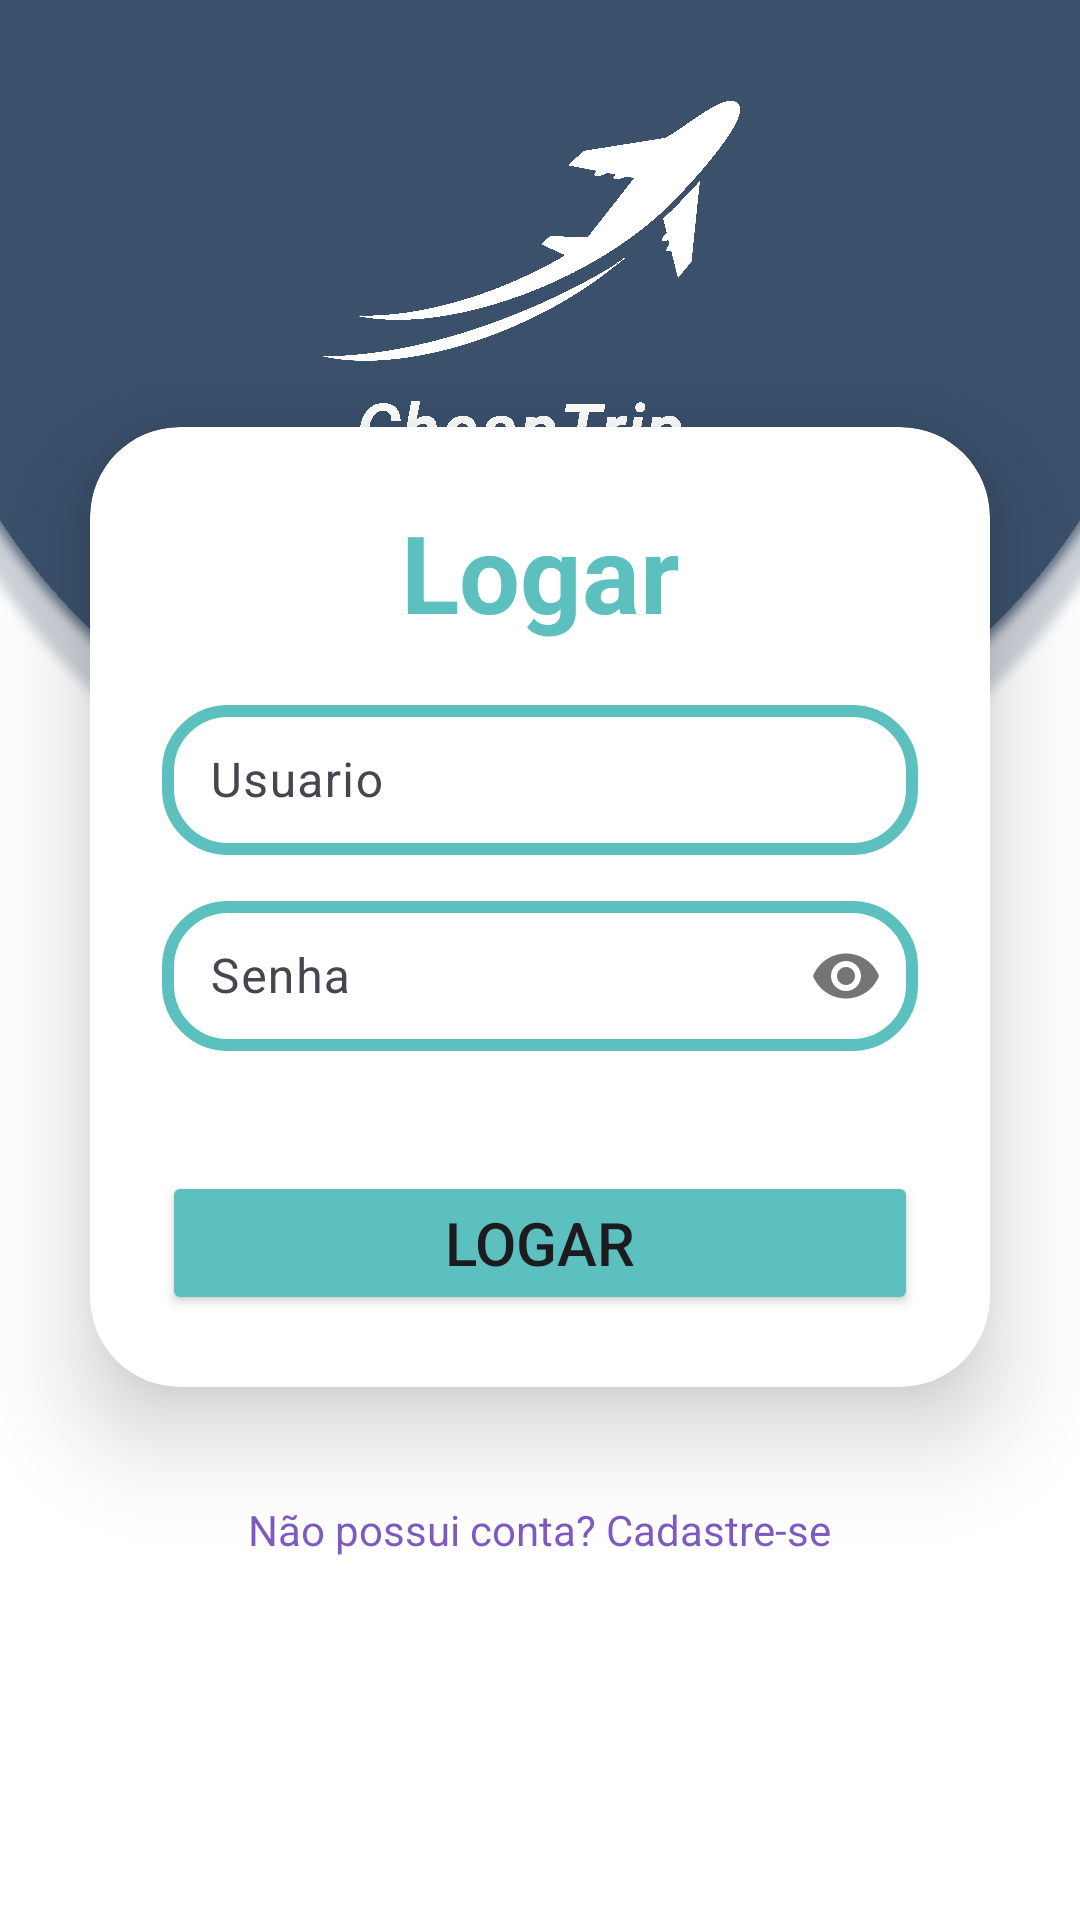

Produce the Android XML layout that renders to this screen, including the resource entries it uses.
<!-- AndroidManifest.xml: application theme Theme.CheapTrip -->
<!-- res/layout/activity_main.xml -->
<?xml version="1.0" encoding="utf-8"?>
<LinearLayout
    xmlns:android="http://schemas.android.com/apk/res/android"
    xmlns:app="http://schemas.android.com/apk/res-auto"
    xmlns:tools="http://schemas.android.com/tools"

    android:layout_width="match_parent"
    android:layout_height="match_parent"
    android:orientation="vertical"
    android:gravity="center"
    android:background="@drawable/loginbkg2"
    tools:context=".MainActivity">

    <androidx.cardview.widget.CardView
        android:layout_width="match_parent"
        android:layout_height="wrap_content"
        android:layout_margin="30dp"
        app:cardCornerRadius="30dp"
        app:cardElevation="20dp"
        android:background="@drawable/edittext_login">

        <LinearLayout
            android:layout_width="match_parent"
            android:layout_height="wrap_content"
            android:orientation="vertical"
            android:layout_gravity="center_horizontal"
            android:padding="24dp">


            <TextView
                android:layout_width="match_parent"
                android:layout_height="wrap_content"
                android:text="@string/logarTxt"
                android:id="@+id/loginTxt"
                android:textSize="36sp"
                android:textAlignment="center"
                android:textStyle="bold"
                android:textColor="@color/azulClaro"/>

            <com.google.android.material.textfield.TextInputLayout
                android:id="@+id/userLayout"
                android:layout_width="match_parent"
                android:layout_height="wrap_content"
                android:layout_marginTop="15dp">

                <com.google.android.material.textfield.TextInputEditText
                    android:layout_width="match_parent"
                    android:layout_height="50dp"
                    android:id="@+id/usernameLogin"
                    android:background="@drawable/edittext_login"
                    android:hint="@string/usuarioHint"
                    android:padding="8dp"
                    android:drawableStart="@drawable/baseline_person_24"
                    android:textColor="@color/black"
                    android:layout_marginTop="40dp"
                    android:drawablePadding="8dp"/>
            </com.google.android.material.textfield.TextInputLayout>




            <com.google.android.material.textfield.TextInputLayout
                android:id="@+id/passwordLayout"
                android:layout_width="match_parent"
                android:layout_height="wrap_content"
                app:passwordToggleEnabled="true"
                android:layout_marginTop="10dp"
                >

                <com.google.android.material.textfield.TextInputEditText
                    android:layout_width="match_parent"
                    android:layout_height="50dp"
                    android:id="@+id/passwordLogin"
                    android:background="@drawable/edittext_login"
                    android:hint="@string/senhaHint"
                    android:drawableStart="@drawable/baseline_lock_24"
                    android:textColor="@color/black"
                    android:inputType="textPassword"
                    android:drawablePadding="8dp" />
            </com.google.android.material.textfield.TextInputLayout>

            <Button
                android:layout_width="match_parent"
                android:layout_height="wrap_content"
                android:id="@+id/loginButton"
                android:text="@string/logarTxt"
                android:textSize="20sp"
                android:layout_marginTop="40dp"
                android:backgroundTint="@color/azulClaro"/>

        </LinearLayout>

    </androidx.cardview.widget.CardView>

    <TextView
        android:layout_width="wrap_content"
        android:layout_height="wrap_content"
        android:padding="8dp"
        android:text="@string/mensagemCadastro"
        android:textSize="14sp"
        android:textAlignment="center"
        android:id="@+id/mensagemCadastro"
        android:textColor="@color/roxo"/>
</LinearLayout>
<!-- resources referenced by this layout -->
<resources>
  <color name="azulClaro">#5BC0BE</color>
  <color name="black">#FF000000</color>
  <color name="roxo">#D7673AB7</color>
  <!-- drawable edittext_login (drawable) -->
  <?xml version="1.0" encoding="utf-8"?>
  <shape xmlns:android="http://schemas.android.com/apk/res/android"
      android:shape="rectangle">
  
      <stroke
          android:width="4dp"
          android:color="@color/azulClaro"/>
      <corners
          android:radius="20dp"/>
  </shape>
  <!-- drawable loginbkg2: png bitmap (drawable, 54853 bytes) -->
  <string name="logarTxt">Logar</string>
  <string name="mensagemCadastro">Não possui conta? Cadastre-se</string>
  <string name="senhaHint">Senha</string>
  <string name="usuarioHint">Usuario</string>
  <style name="Theme.CheapTrip" parent="Base.Theme.CheapTrip">
  
      </style>
  <style name="Base.Theme.CheapTrip" parent="Theme.Material3.Light.NoActionBar">
          <item name="android:forceDarkAllowed" tools:targetApi="q">false</item>
  
          <item name="colorPrimary">@color/azulEscuro</item>
          <item name="colorOnPrimary">@color/black</item>
  
          <item name="colorSecondary">@color/azulClaro</item>
          <item name="colorOnSecondary">@color/black</item>
  
          <item name="colorPrimaryContainer">@color/azulClaro</item>
          <item name="colorOnPrimaryContainer">@color/black</item>
  
          <item name="colorSecondaryContainer">@color/azulClaro</item>
      </style>
  <color name="azulEscuro">#0B132B</color>
</resources>
